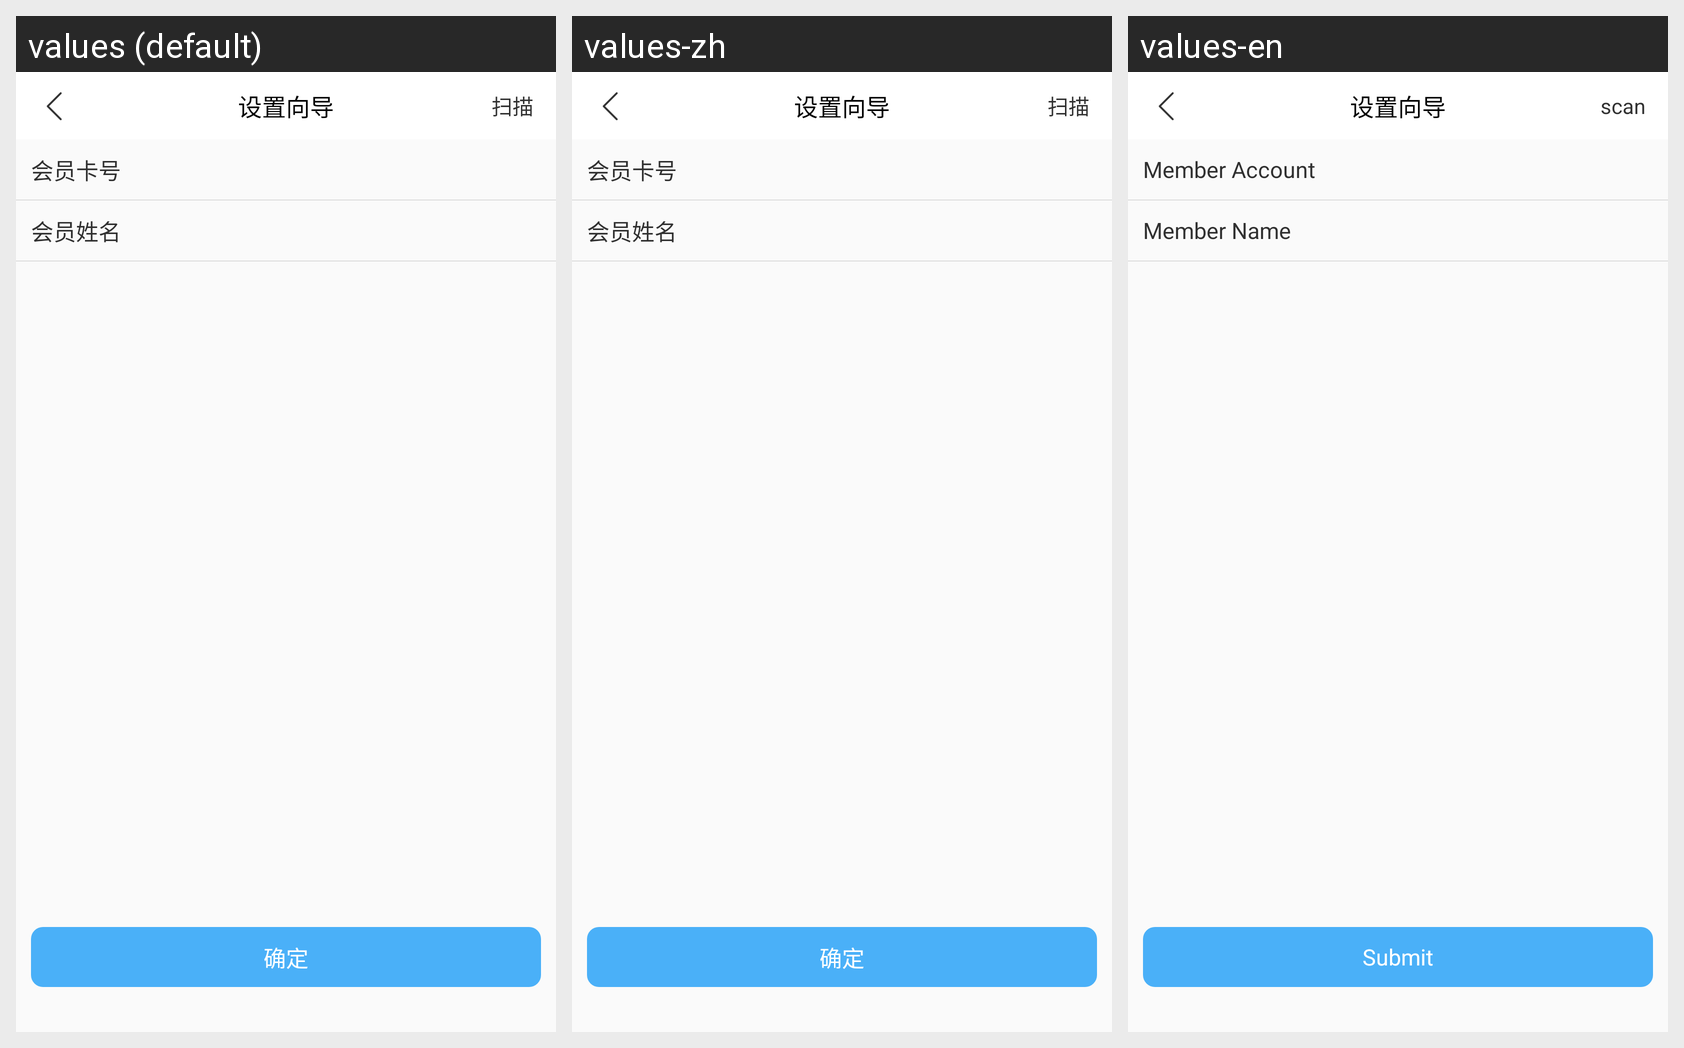

Here is an Android app screen in its default locale and in the app's own translations. Write out the translated-string differences for the strings that appear on this screen.
Android screen res/layout/market.xml rendered under 3 locales, left to right: values (default), values-zh, values-en. Device: Nexus 5 (rendered at 1080×1920; each locale shown at half size, 540×960, under a caption strip naming it); theme AppTheme.
Strings drawn on this screen, with the default value and each locale's value (text and hints the layout hard-codes, and strings that could not be matched under every locale, appear in the picture but are not listed):

confirm
  values: 确定
  values-zh: 确定
  values-en: Submit

vipcard
  values: 会员卡号
  values-zh: 会员卡号
  values-en: Member Account

vipname
  values: 会员姓名
  values-zh: 会员姓名
  values-en: Member Name

saomiao
  values: 扫描
  values-zh: 扫描
  values-en: scan
